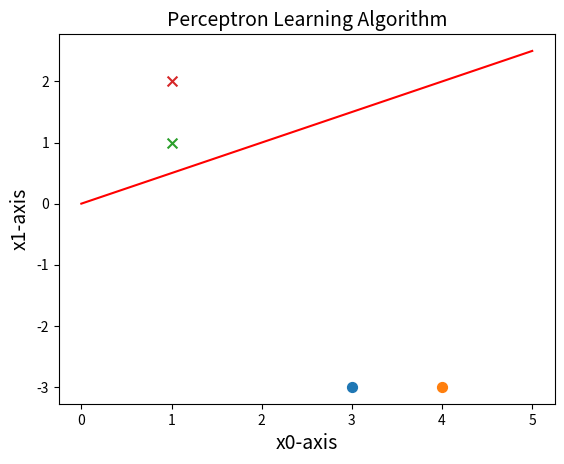

Here is the Python script that generated this plot:

#利用Python实现感知机算法的原始形式
# -*- encoding:utf-8 -*-
 
"""
Created on 2017.6.7
 
@author: Ada
"""
 
import numpy as np
import matplotlib.pyplot as plt
 
#1、创建数据集
def createdata():
 samples=np.array([[3,-3],[4,-3],[1,1],[1,2]])
 labels=[-1,-1,1,1]
 return samples,labels
 
#训练感知机模型
class Perceptron:
 def __init__(self,x,y,a=1):
  self.x=x
  self.y=y
  self.w=np.zeros((x.shape[1],1))#初始化权重，w1,w2均为0
  self.b=0
  self.a=1#学习率
  self.numsamples=self.x.shape[0]
  self.numfeatures=self.x.shape[1]
 
 def sign(self,w,b,x):
  y=np.dot(x,w)+b
  return int(y)
 
 def update(self,label_i,data_i):
  tmp=label_i*self.a*data_i
  tmp=tmp.reshape(self.w.shape)
  #更新w和b
  self.w=tmp+self.w
  self.b=self.b+label_i*self.a
 
 def train(self):
  isFind=False
  while not isFind:
   count=0
   for i in range(self.numsamples):
    tmpY=self.sign(self.w,self.b,self.x[i,:])
    if tmpY*self.y[i]<=0:#如果是一个误分类实例点
     print ('误分类点为：',self.x[i,:],'此时的w和b为：',self.w,self.b)
     count+=1
     self.update(self.y[i],self.x[i,:])
   if count==0:
    print ('最终训练得到的w和b为：',self.w,self.b)
    isFind=True
  return self.w,self.b
 
#画图描绘
class Picture:
 def __init__(self,data,w,b):
  self.b=b
  self.w=w
  plt.figure(1)
  plt.title('Perceptron Learning Algorithm',size=14)
  plt.xlabel('x0-axis',size=14)
  plt.ylabel('x1-axis',size=14)
 
  xData=np.linspace(0,5,100)
  yData=self.expression(xData)
  plt.plot(xData,yData,color='r',label='sample data')
 
  plt.scatter(data[0][0],data[0][1],s=50)
  plt.scatter(data[1][0],data[1][1],s=50)
  plt.scatter(data[2][0],data[2][1],s=50,marker='x')
  plt.scatter(data[3][0],data[3][1],s=50,marker='x')
  plt.savefig('2d.png',dpi=75)
 
 def expression(self,x):
  y=(-self.b-self.w[0]*x)/self.w[1]#注意在此，把x0，x1当做两个坐标轴，把x1当做自变量，x2为因变量
  return y
 
 def Show(self):
  plt.show()
 
 
if __name__ == '__main__':
 samples,labels=createdata()
 myperceptron=Perceptron(x=samples,y=labels)
 weights,bias=myperceptron.train()
 Picture=Picture(samples,weights,bias)
 Picture.Show()
